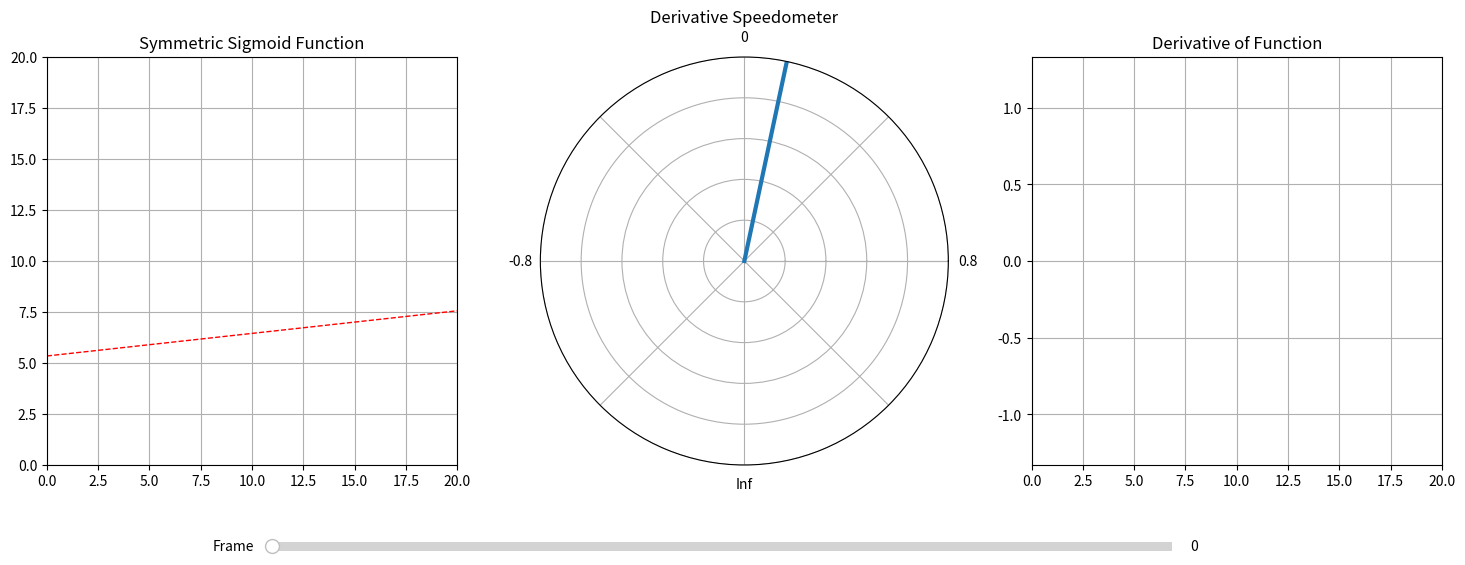

Source code (Python):
import matplotlib.pyplot as plt
from matplotlib.widgets import Slider
import numpy as np

# Define a flat-start and flat-top sigmoid-like function and its derivative
def func(t):
    return 10 * (np.tanh((t - 5)/3) - np.tanh((t - 15)/3)) / 2 + 5

def derivative(t):
    return (10 / 6) * ((1 - np.tanh((t - 5)/3)**2) / 2 - (1 - np.tanh((t - 15)/3)**2) / 2)

# Time values
t = np.linspace(0, 20, 400)
y = func(t)
dy = derivative(t)

# Set up the figure and axes
fig = plt.figure(figsize=(18, 6))
ax1 = fig.add_subplot(131)  # Function
ax2 = fig.add_subplot(132, polar=True)  # Speedometer
ax3 = fig.add_subplot(133)  # Derivative plot
plt.subplots_adjust(bottom=0.2)

# Left panel: Function plot
line, = ax1.plot([], [], lw=2)
tangent_line, = ax1.plot([], [], 'r--', lw=1)
ax1.set_xlim(0, 20)
ax1.set_ylim(0, 20)
ax1.set_title("Symmetric Sigmoid Function")
ax1.grid(True)

# Middle panel: Speedometer (as in Example1)
needle, = ax2.plot([], [], lw=3)
ax2.set_ylim(0, 1)
ax2.set_yticklabels([])
ax2.set_xticks(np.linspace(0, 2 * np.pi, 9))
ax2.set_xticklabels(['0.8', '', '0', '', '-0.8', '', 'Inf', '', ''])
ax2.set_title("Derivative Speedometer")

# Right panel: Derivative plot
deriv_line, = ax3.plot([], [], 'r--', lw=1)
ax3.set_xlim(0, 20)
ax3.set_ylim(min(dy) - 0.5, max(dy) + 0.5)
ax3.set_title("Derivative of Function")
ax3.grid(True)

# Slider axis and widget
ax_slider = plt.axes([0.25, 0.05, 0.5, 0.03])
frame_slider = Slider(ax_slider, 'Frame', 0, len(t) - 1, valinit=0, valstep=1)

# Update function for slider
def update(val):
    i = int(frame_slider.val)
    t_val = t[:i]
    y_val = y[:i]
    dy_val = dy[:i]

    line.set_data(t_val, y_val)
    deriv_line.set_data(t_val, dy_val)

    if i >= 1:
        t1, t2 = t[i - 1], t[i]
        y1, y2 = y[i - 1], y[i]
        slope = (y2 - y1) / (t2 - t1)
    else:
        slope = dy[i]

    t_curr = t[i]
    y_curr = y[i]
    t_tangent = np.array([0, 20])
    y_tangent = slope * (t_tangent - t_curr) + y_curr
    tangent_line.set_data(t_tangent, y_tangent)

    max_abs_dy = max(abs(dy))
    angle = (derivative(t[i]) / max_abs_dy) * (np.pi / 2)
    angle = np.pi / 2 - angle  # rotate so zero is vertical
    needle.set_data([0, angle], [0, 1])

    fig.canvas.draw_idle()

frame_slider.on_changed(update)
update(0)

plt.show()


